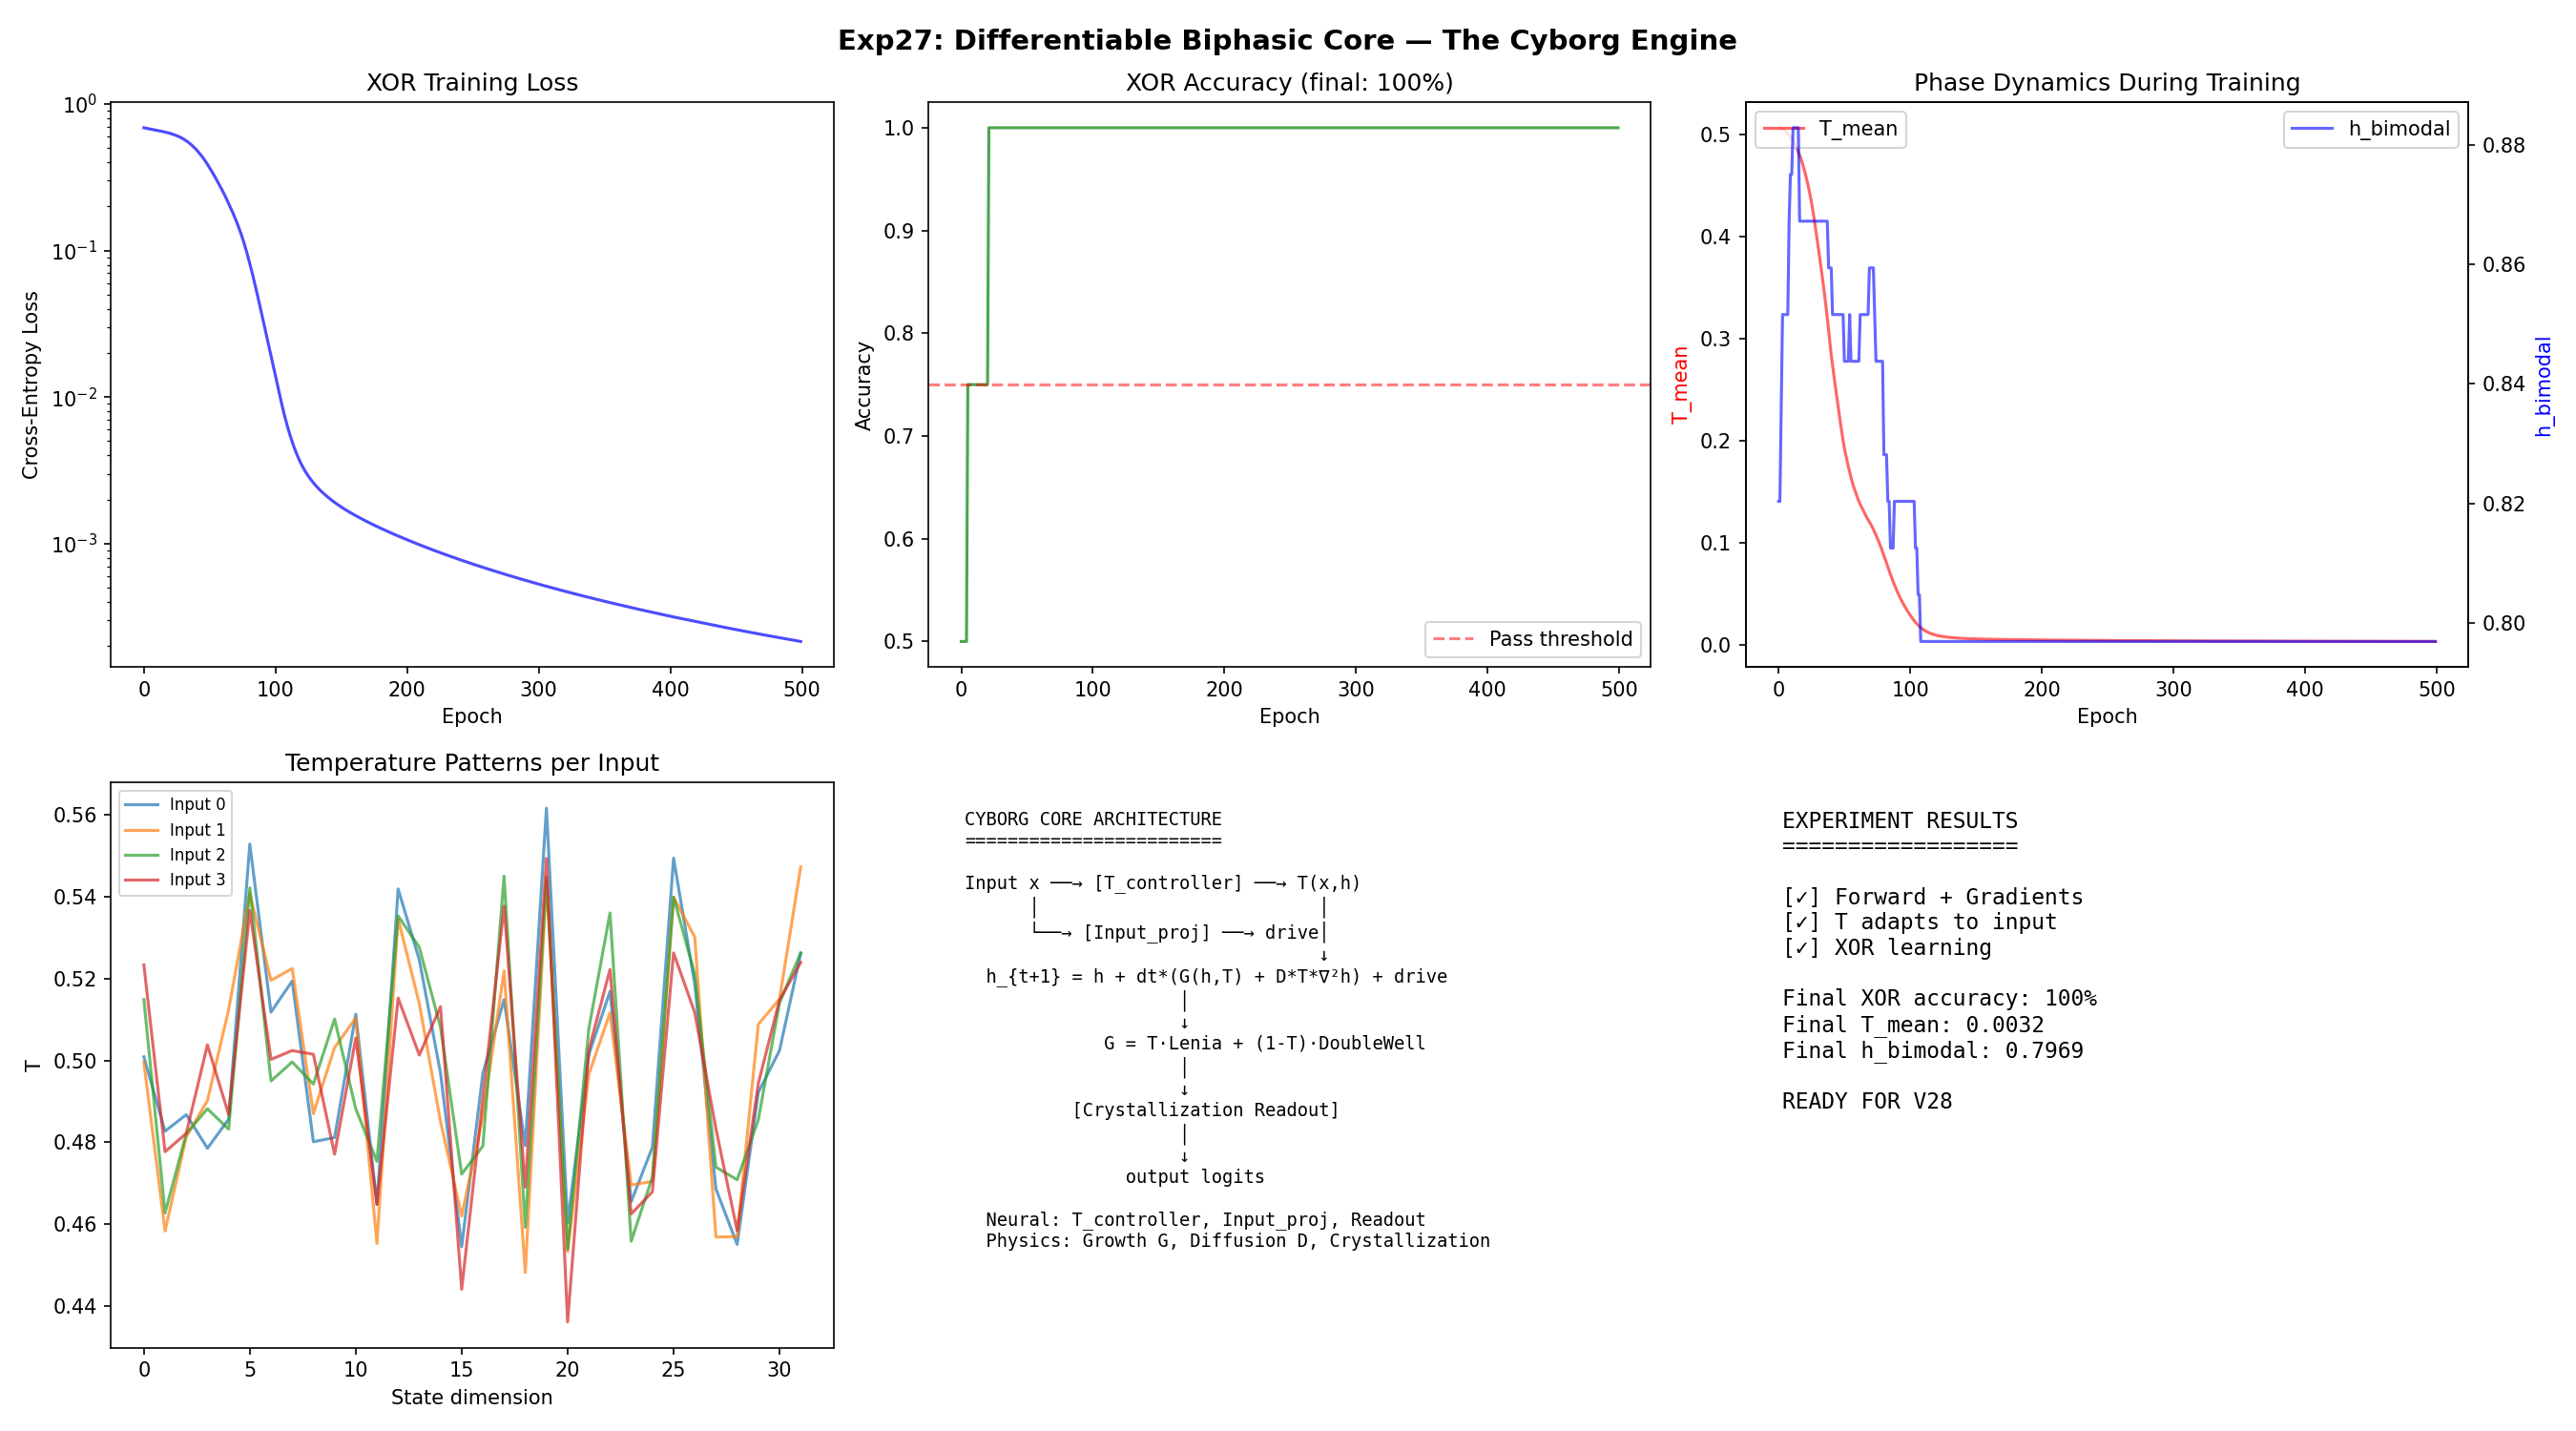

This chart was generated by the following Python code:
"""
EXPERIMENT 27: DIFFERENTIABLE BIPHASIC CORE (PyTorch)
======================================================

Bridge from physics experiments to real architecture.

THE CYBORG CORE: Physics substrate + Learned routing
  - State h has TWO coupled fields: rho (information) + T (temperature)
  - T is computed from input + previous state (LEARNED, not manual)
  - Growth G(rho, T) interpolates crystal↔fluid (from Exp23)
  - Crystallization provides discrete outputs (from Exp22)
  - Gradients flow through everything

ARCHITECTURE:
  Input x → T_proj(x,h) → T(x) local temperature
  h_new = (1-T)*DW(h) + T*Fluid(h) + B*x   [TDGL dynamics]
  output = Crystallize(h_new)                 [readout]

TESTS:
  1. Forward pass works (no NaN, shapes correct)
  2. Gradients flow (no zero gradients)
  3. T field adapts to input (different inputs → different T patterns)
  4. Can learn XOR (nonlinear, requires memory) with simple training
"""

import torch
import torch.nn as nn
import torch.nn.functional as F
import numpy as np
import matplotlib.pyplot as plt
import os

LOG_FILE = os.path.join(os.path.dirname(__file__), "exp27_differentiable_biphasic.log")
IMG_FILE = os.path.join(os.path.dirname(__file__), "exp27_differentiable_biphasic.png")

def log(msg):
    print(msg)
    with open(LOG_FILE, "a") as f:
        f.write(msg + "\n")


class BiphasicGrowth(nn.Module):
    """
    G(h, T) = T * G_fluid(h) + (1-T) * G_crystal(h)

    Fluid: Lenia-like growth (smooth, single attractor)
    Crystal: Double-well (discrete, two attractors at 0 and 1)

    Differentiable interpolation controlled by local T.
    """
    def __init__(self, d_state):
        super().__init__()
        self.d_state = d_state
        # Lenia growth parameters (learnable)
        self.mu = nn.Parameter(torch.tensor(0.4))
        self.sigma = nn.Parameter(torch.tensor(0.3))

    def g_fluid(self, h):
        """Lenia: unimodal growth centered at mu."""
        return 2.0 * torch.exp(-((h - self.mu) ** 2) / (2 * self.sigma ** 2 + 1e-6)) - 1.0

    def g_crystal(self, h):
        """Double-well: V'(h) pushes toward 0 and 1."""
        return -4.0 * h * (1.0 - h) * (1.0 - 2.0 * h)

    def forward(self, h, T):
        """
        h: [B, D] state
        T: [B, D] local temperature
        returns: G [B, D]
        """
        g_f = self.g_fluid(h)
        g_c = self.g_crystal(h)
        return T * g_f + (1.0 - T) * g_c


class TemperatureController(nn.Module):
    """
    The LEARNED attention mechanism.
    Computes local temperature T(x) from input and current state.

    T decides WHERE the substrate is fluid (processing) vs crystal (memory).
    This is the neural component of the Cyborg.
    """
    def __init__(self, d_input, d_state):
        super().__init__()
        self.gate = nn.Sequential(
            nn.Linear(d_input + d_state, d_state),
            nn.ReLU(),
            nn.Linear(d_state, d_state),
            nn.Sigmoid()  # T ∈ [0, 1]
        )

    def forward(self, x, h):
        """
        x: [B, d_input] current input
        h: [B, d_state] current state
        returns: T [B, d_state] local temperature
        """
        combined = torch.cat([x, h], dim=-1)
        return self.gate(combined)


class DiffusionOperator(nn.Module):
    """
    Discrete Laplacian with learnable coupling.
    Operates only in fluid regions (scaled by T).
    """
    def __init__(self, d_state):
        super().__init__()
        self.D = nn.Parameter(torch.tensor(0.1))  # Diffusion coefficient

    def forward(self, h, T):
        """Circular 1D diffusion scaled by temperature."""
        left = torch.roll(h, 1, dims=-1)
        right = torch.roll(h, -1, dims=-1)
        laplacian = left + right - 2.0 * h
        return self.D * T * laplacian


class CrystallizationReadout(nn.Module):
    """
    Readout via crystallization: push h toward discrete values.
    Uses a learnable projection + temperature-controlled sharpening.

    At low T: output is sharp (crystallized)
    At high T: output is soft (fluid)
    """
    def __init__(self, d_state, n_output):
        super().__init__()
        self.proj = nn.Linear(d_state, n_output)

    def forward(self, h, T_mean):
        """
        h: [B, D] state
        T_mean: scalar, mean temperature (controls sharpness)
        """
        logits = self.proj(h)
        # Temperature-scaled softmax: lower T → sharper distribution
        temperature = 0.1 + 2.0 * T_mean  # Range [0.1, 2.1]
        return logits / temperature


class BiphasicCore(nn.Module):
    """
    THE CYBORG CORE.

    State equation:
      h_{t+1} = h_t + dt * [(1-T)*G_crystal(h) + T*G_fluid(h) + D*T*∇²h] + B*x

    Where:
      T = TemperatureController(x, h)  ← LEARNED (neural routing)
      G = BiphasicGrowth(h, T)         ← PHYSICS (crystal↔fluid)
      ∇² = DiffusionOperator(h, T)     ← PHYSICS (spatial coupling)
      B*x = input projection           ← LEARNED (input drive)
    """
    def __init__(self, d_input, d_state=64, n_output=2):
        super().__init__()
        self.d_state = d_state
        self.dt = 0.1

        # Neural components (Cyborg brain)
        self.input_proj = nn.Linear(d_input, d_state)
        self.temp_ctrl = TemperatureController(d_input, d_state)
        self.readout = CrystallizationReadout(d_state, n_output)

        # Physics components (Cyborg body)
        self.growth = BiphasicGrowth(d_state)
        self.diffusion = DiffusionOperator(d_state)

        # State
        self.h = None

    def reset(self, batch_size=1, device='cpu'):
        self.h = torch.zeros(batch_size, self.d_state, device=device)

    def forward(self, x, n_inner_steps=3):
        """
        x: [B, d_input]
        Returns: logits [B, n_output], audit dict
        """
        B = x.shape[0]
        if self.h is None or self.h.shape[0] != B:
            self.reset(B, x.device)

        # Input drive
        x_drive = self.input_proj(x)

        # Compute local temperature (LEARNED attention)
        T = self.temp_ctrl(x, self.h)

        # Inner simulation steps (unrolled TDGL)
        for _ in range(n_inner_steps):
            # Physics: growth + diffusion
            G = self.growth(self.h, T)
            D = self.diffusion(self.h, T)

            # State update
            self.h = self.h + self.dt * (G + D) + 0.1 * x_drive

            # Clamp
            self.h = torch.clamp(self.h, 0.0, 1.0)

            # Update T (re-compute with new h)
            T = self.temp_ctrl(x, self.h)

        # Readout via crystallization
        T_mean = T.mean()
        logits = self.readout(self.h, T_mean)

        audit = {
            'T_mean': T_mean.item(),
            'T_std': T.std().item(),
            'h_mean': self.h.mean().item(),
            'h_std': self.h.std().item(),
            'h_bimodal': ((self.h < 0.2).float().mean() + (self.h > 0.8).float().mean()).item(),
        }

        return logits, audit


def test_forward_and_gradients(device):
    """Test 1-2: Forward pass + gradient flow."""
    log("\n--- TEST 1-2: Forward Pass & Gradients ---")

    model = BiphasicCore(d_input=4, d_state=32, n_output=2).to(device)
    x = torch.randn(8, 4, device=device)

    model.reset(8, device)
    logits, audit = model(x)

    log(f"  Input shape: {x.shape}")
    log(f"  Output shape: {logits.shape}")
    log(f"  Audit: {audit}")

    # Check for NaN
    has_nan = torch.isnan(logits).any().item()
    log(f"  NaN in output: {has_nan}")

    # Gradient test
    loss = logits.sum()
    loss.backward()

    grad_norms = {}
    zero_grads = 0
    total_params = 0
    for name, param in model.named_parameters():
        if param.grad is not None:
            gn = param.grad.norm().item()
            grad_norms[name] = gn
            if gn == 0:
                zero_grads += 1
        total_params += 1

    log(f"  Gradient norms (sample):")
    for name, gn in list(grad_norms.items())[:5]:
        log(f"    {name}: {gn:.6f}")
    log(f"  Zero gradients: {zero_grads}/{total_params}")

    pass1 = not has_nan
    pass2 = zero_grads < total_params // 2
    log(f"  [{'PASS' if pass1 else 'FAIL'}] No NaN")
    log(f"  [{'PASS' if pass2 else 'FAIL'}] Gradients flow ({total_params - zero_grads}/{total_params} non-zero)")

    return pass1 and pass2


def test_T_adapts(device):
    """Test 3: Different inputs produce different T patterns."""
    log("\n--- TEST 3: Temperature Adapts to Input ---")

    model = BiphasicCore(d_input=4, d_state=32, n_output=2).to(device)

    T_patterns = []
    inputs = [
        torch.tensor([[1.0, 0, 0, 0]], device=device),
        torch.tensor([[0.0, 1, 0, 0]], device=device),
        torch.tensor([[0.0, 0, 1, 0]], device=device),
        torch.tensor([[0.0, 0, 0, 1]], device=device),
    ]

    for x in inputs:
        model.reset(1, device)
        with torch.no_grad():
            _, audit = model(x)
            T = model.temp_ctrl(x, model.h)
            T_patterns.append(T.squeeze().cpu().numpy())

    # Check diversity of T patterns
    T_patterns = np.array(T_patterns)
    correlations = []
    for i in range(4):
        for j in range(i + 1, 4):
            corr = np.corrcoef(T_patterns[i], T_patterns[j])[0, 1]
            correlations.append(corr)
    mean_corr = np.mean(correlations)
    log(f"  Mean T-pattern correlation: {mean_corr:.4f}")
    log(f"  T pattern diversity (std of means): {np.std([t.mean() for t in T_patterns]):.4f}")

    # At initialization, patterns may be similar. That's ok.
    # Key: they should NOT be identical
    max_corr = np.max(correlations)
    pass3 = max_corr < 0.9999  # Not perfectly identical
    log(f"  [{'PASS' if pass3 else 'FAIL'}] T patterns are not identical (max corr={max_corr:.6f})")

    return pass3, T_patterns


def test_xor_learning(device, n_epochs=500):
    """Test 4: Can learn XOR with the biphasic core."""
    log(f"\n--- TEST 4: XOR Learning ({n_epochs} epochs) ---")

    model = BiphasicCore(d_input=2, d_state=32, n_output=2).to(device)
    optimizer = torch.optim.Adam(model.parameters(), lr=0.003)

    # XOR dataset
    X = torch.tensor([[0, 0], [0, 1], [1, 0], [1, 1]], dtype=torch.float32, device=device)
    Y = torch.tensor([0, 1, 1, 0], dtype=torch.long, device=device)

    loss_history = []
    acc_history = []
    T_mean_history = []
    h_bimodal_history = []

    for epoch in range(n_epochs):
        model.reset(4, device)
        logits, audit = model(X, n_inner_steps=5)
        loss = F.cross_entropy(logits, Y)

        optimizer.zero_grad()
        loss.backward()
        torch.nn.utils.clip_grad_norm_(model.parameters(), 1.0)
        optimizer.step()

        with torch.no_grad():
            preds = logits.argmax(dim=-1)
            acc = (preds == Y).float().mean().item()

        loss_history.append(loss.item())
        acc_history.append(acc)
        T_mean_history.append(audit['T_mean'])
        h_bimodal_history.append(audit['h_bimodal'])

        if (epoch + 1) % 100 == 0:
            log(f"  Epoch {epoch + 1}: loss={loss.item():.4f}, acc={acc:.2f}, "
                f"T_mean={audit['T_mean']:.3f}, h_bimodal={audit['h_bimodal']:.3f}")

    # Final eval
    model.reset(4, device)
    with torch.no_grad():
        logits, audit = model(X, n_inner_steps=5)
        preds = logits.argmax(dim=-1)
        final_acc = (preds == Y).float().mean().item()

    log(f"\n  Final XOR accuracy: {final_acc:.0%}")
    log(f"  Predictions: {preds.cpu().numpy()} (expected: {Y.cpu().numpy()})")
    log(f"  T_mean: {audit['T_mean']:.4f}")
    log(f"  h_bimodal: {audit['h_bimodal']:.4f}")

    pass4 = final_acc >= 0.75
    log(f"  [{'PASS' if pass4 else 'FAIL'}] XOR accuracy >= 75%: {final_acc:.0%}")

    return pass4, loss_history, acc_history, T_mean_history, h_bimodal_history


def run_experiment():
    with open(LOG_FILE, "w") as f:
        f.write("--- EXPERIMENT 27: DIFFERENTIABLE BIPHASIC CORE ---\n")

    log("--- EXPERIMENT 27: DIFFERENTIABLE BIPHASIC CORE (PyTorch) ---")

    device = 'cuda' if torch.cuda.is_available() else 'cpu'
    log(f"Device: {device}")

    # Run tests
    pass12 = test_forward_and_gradients(device)
    pass3, T_patterns = test_T_adapts(device)
    pass4, losses, accs, T_means, h_bimodals = test_xor_learning(device)

    # Verdict
    log("\n=== VERDICT ===")
    all_pass = pass12 and pass3 and pass4
    status = "[!!! SUCCESS !!!]" if all_pass else "[PARTIAL]"
    log(f"{status} Differentiable Biphasic Core {'WORKS' if all_pass else 'partial'}.")

    if all_pass:
        log("The Cyborg Core is differentiable, learns, and uses physics.")
        log("Ready for V28 integration.")

    # Visualization
    fig, axes = plt.subplots(2, 3, figsize=(18, 10))

    # Top-left: XOR loss curve
    axes[0, 0].plot(losses, 'b-', alpha=0.7)
    axes[0, 0].set_title('XOR Training Loss')
    axes[0, 0].set_xlabel('Epoch')
    axes[0, 0].set_ylabel('Cross-Entropy Loss')
    axes[0, 0].set_yscale('log')

    # Top-center: XOR accuracy
    axes[0, 1].plot(accs, 'g-', alpha=0.7)
    axes[0, 1].axhline(y=0.75, color='red', linestyle='--', alpha=0.5, label='Pass threshold')
    axes[0, 1].set_title(f'XOR Accuracy (final: {accs[-1]:.0%})')
    axes[0, 1].set_xlabel('Epoch')
    axes[0, 1].set_ylabel('Accuracy')
    axes[0, 1].legend()

    # Top-right: T mean and h bimodality over training
    ax = axes[0, 2]
    ax2 = ax.twinx()
    ax.plot(T_means, 'r-', alpha=0.6, label='T_mean')
    ax2.plot(h_bimodals, 'b-', alpha=0.6, label='h_bimodal')
    ax.set_title('Phase Dynamics During Training')
    ax.set_xlabel('Epoch')
    ax.set_ylabel('T_mean', color='red')
    ax2.set_ylabel('h_bimodal', color='blue')
    ax.legend(loc='upper left')
    ax2.legend(loc='upper right')

    # Bottom-left: T patterns for different inputs
    for i, tp in enumerate(T_patterns):
        axes[1, 0].plot(tp, '-', alpha=0.7, label=f'Input {i}')
    axes[1, 0].set_title('Temperature Patterns per Input')
    axes[1, 0].set_xlabel('State dimension')
    axes[1, 0].set_ylabel('T')
    axes[1, 0].legend(fontsize=8)

    # Bottom-center: Architecture diagram
    axes[1, 1].axis('off')
    arch = (
        "CYBORG CORE ARCHITECTURE\n"
        "========================\n\n"
        "Input x ──→ [T_controller] ──→ T(x,h)\n"
        "      │                          │\n"
        "      └──→ [Input_proj] ──→ drive│\n"
        "                                 ↓\n"
        "  h_{t+1} = h + dt*(G(h,T) + D*T*∇²h) + drive\n"
        "                    │\n"
        "                    ↓\n"
        "             G = T·Lenia + (1-T)·DoubleWell\n"
        "                    │\n"
        "                    ↓\n"
        "          [Crystallization Readout]\n"
        "                    │\n"
        "                    ↓\n"
        "               output logits\n\n"
        "  Neural: T_controller, Input_proj, Readout\n"
        "  Physics: Growth G, Diffusion D, Crystallization"
    )
    axes[1, 1].text(0.05, 0.95, arch, fontsize=9, fontfamily='monospace',
                    transform=axes[1, 1].transAxes, verticalalignment='top')

    # Bottom-right: Results summary
    axes[1, 2].axis('off')
    results = (
        "EXPERIMENT RESULTS\n"
        "==================\n\n"
        f"[{'✓' if pass12 else '✗'}] Forward + Gradients\n"
        f"[{'✓' if pass3 else '✗'}] T adapts to input\n"
        f"[{'✓' if pass4 else '✗'}] XOR learning\n\n"
        f"Final XOR accuracy: {accs[-1]:.0%}\n"
        f"Final T_mean: {T_means[-1]:.4f}\n"
        f"Final h_bimodal: {h_bimodals[-1]:.4f}\n\n"
        f"{'READY FOR V28' if all_pass else 'NEEDS WORK'}"
    )
    axes[1, 2].text(0.05, 0.95, results, fontsize=11, fontfamily='monospace',
                    transform=axes[1, 2].transAxes, verticalalignment='top')

    plt.suptitle('Exp27: Differentiable Biphasic Core — The Cyborg Engine',
                 fontsize=14, fontweight='bold')
    plt.tight_layout()
    plt.savefig(IMG_FILE, dpi=150)
    log(f"\nSaved visualization to {IMG_FILE}")
    plt.close()

    return all_pass


if __name__ == "__main__":
    run_experiment()
